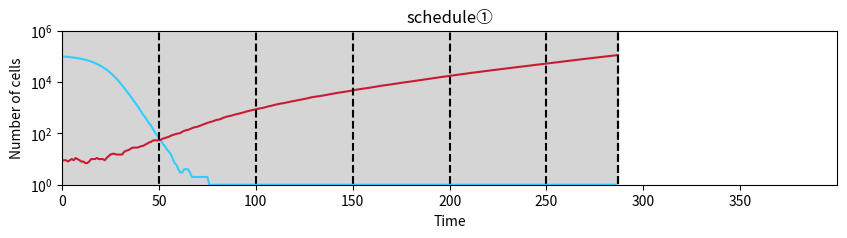

The matplotlib source for this figure:
import numpy as np
import random
import math
import fractions
import matplotlib as mpl
import matplotlib.pyplot as plt
from matplotlib.colors import LinearSegmentedColormap
import matplotlib.animation as animation

interval = 0

num1 = [99771,98561,97071,95350,93602,91856,89839,87810,85629,83095,80249,77255,74099,70433,66844,63141,59339,55173,50873,46709,42464,38252,34174,30262,26459,22835,19481,16451,13764,11384,9205,7455,5972,4730,3788,3040,2389,1880,1482,1151,879,674,516,411,314,242,199,147,107,86,63,53,39,32,24,20,16,11,7,6,4,3,3,4,4,4,3,2,2,2,2,2,2,2,2,2,1,1,1,1,1,1,1,1,1,1,1,1,1,1,1,1,1,1,1,1,1,1,1,1,1,1,1,1,1,1,1,1,1,1,1,1,1,1,1,1,1,1,1,1,1,1,1,1,1,1,1,1,1,1,1,1,1,1,1,1,1,1,1,1,1,1,1,1,1,1,1,1,1,1,1,1,1,1,1,1,1,1,1,1,1,1,1,1,1,1,1,1,1,1,1,1,1,1,1,1,1,1,1,1,1,1,1,1,1,1,1,1,1,1,1,1,1,1,1,1,1,1,1,1,1,1,1,1,1,1,1,1,1,1,1,1,1,1,1,1,1,1,1,1,1,1,1,1,1,1,1,1,1,1,1,1,1,1,1,1,1,1,1,1,1,1,1,1,1,1,1,1,1,1,1,1,1,1,1,1,1,1,1,1,1,1,1,1,1,1,1,1,1,1,1,1,1,1,1,1,1,1,1,1,1,1,1,1,1,1,1]

num2 = [9,9,9,8,9,10,9,11,10,9,8,8,7,7,8,10,10,10,11,10,10,10,9,11,13,15,16,16,15,15,15,15,19,21,22,24,27,28,28,28,30,32,33,37,40,45,47,53,54,53,54,56,63,65,70,73,80,86,91,96,99,103,115,125,133,137,148,159,170,177,183,196,211,226,243,257,271,285,298,321,338,345,371,398,426,447,468,483,505,537,557,583,609,632,665,707,739,773,803,835,869,910,935,963,999,1048,1092,1157,1193,1250,1301,1360,1414,1457,1492,1551,1620,1667,1726,1796,1848,1912,1986,2050,2117,2193,2269,2368,2458,2567,2632,2680,2783,2848,2919,3010,3112,3212,3319,3407,3552,3664,3761,3871,3973,4089,4213,4318,4435,4570,4765,4919,5057,5171,5315,5457,5603,5769,5905,6056,6256,6439,6612,6815,7022,7242,7381,7582,7733,7917,8159,8384,8700,8888,9114,9344,9543,9808,10016,10254,10503,10780,11066,11366,11695,12054,12332,12566,12859,13222,13582,13894,14269,14643,15034,15408,15746,16127,16552,16979,17357,17885,18338,18749,19206,19641,20054,20522,21028,21500,22145,22690,23240,23635,24123,24713,25328,25911,26528,27080,27679,28285,28973,29527,30171,30851,31471,32174,32922,33650,34395,35202,35939,36740,37411,38160,38973,39762,40728,41533,42489,43414,44404,45388,46382,47400,48365,49437,50565,51596,52792,54035,55267,56372,57435,58604,59895,61141,62433,63751,65056,66471,68021,69517,70906,72332,73931,75440,76983,78590,80321,81911,83566,85221,86822,88594,90384,92444,94386,96362,98354,100261,102257,104341,106397,108418,110532]

t1list = range(0, len(num1), 1)
t2list = range(0, len(num2), 1)

fig = plt.figure(figsize=(10, 2))
ax1 = fig.add_subplot(1, 1, 1)

ax1.set_xlim([0, 400])
tick = range(0, 400, 50)
plt.xticks(tick)
ax1.set_yscale('log')
ax1.set_ylim([1,1000000])
tick2 = range(0, 2, 1)

ax1.set_xlabel("Time")
ax1.set_ylabel("Number of cells")

ax1.plot(t1list, num1, label="no drug-resistant", color=(0.2, 0.8, 1))
ax1.plot(t2list, num2, label="drug-resistatnt", color=(0.8, 0.1, 0.2))
time = 0
limit = max([len(num1), len(num2)])

ax1.plot([50, 50],[0, 1000000],"black", linestyle='dashed')
ax1.plot([100, 100],[0, 1000000],"black", linestyle='dashed')
ax1.plot([150, 150],[0, 1000000],"black", linestyle='dashed')
ax1.plot([200, 200],[0, 1000000],"black", linestyle='dashed')
ax1.plot([250, 250],[0, 1000000],"black", linestyle='dashed')

ax1.plot([len(num1), len(num1)],[0, 1000000],"black", linestyle='dashed')
ax1.plot([len(num2), len(num2)],[0, 1000000],"black", linestyle='dashed')

plt.axvspan(0, 10,alpha=1.0,color="#D5D5D5", label="time of dosing")

if interval == 0:
    plt.axvspan(10, limit,alpha=1.0,color="#D5D5D5")
    ax1.set_title('schedule①')

if interval == 4:
    time = 14
    ax1.set_title('schedule②')
    while time + 10 < limit:
        plt.axvspan(time, time + 10,alpha=1.0,color="#D5D5D5")
        time += 14
    if time <= limit < time + 10:
        plt.axvspan(time, limit,alpha=1.0,color="#D5D5D5")

if interval == 8:
    ax1.plot([250, 250],[0, 1000000],"black", linestyle='dashed')
    time = 18
    ax1.set_title('schedule③')
    while time + 10 < limit:
        plt.axvspan(time, time + 10,alpha=1.0,color="#D5D5D5")
        time += 18
    if time <= limit < time + 10:
        plt.axvspan(time, limit,alpha=1.0,color="#D5D5D5")

pidpng = "../result/pngstore/wayyo.png"
plt.show()
